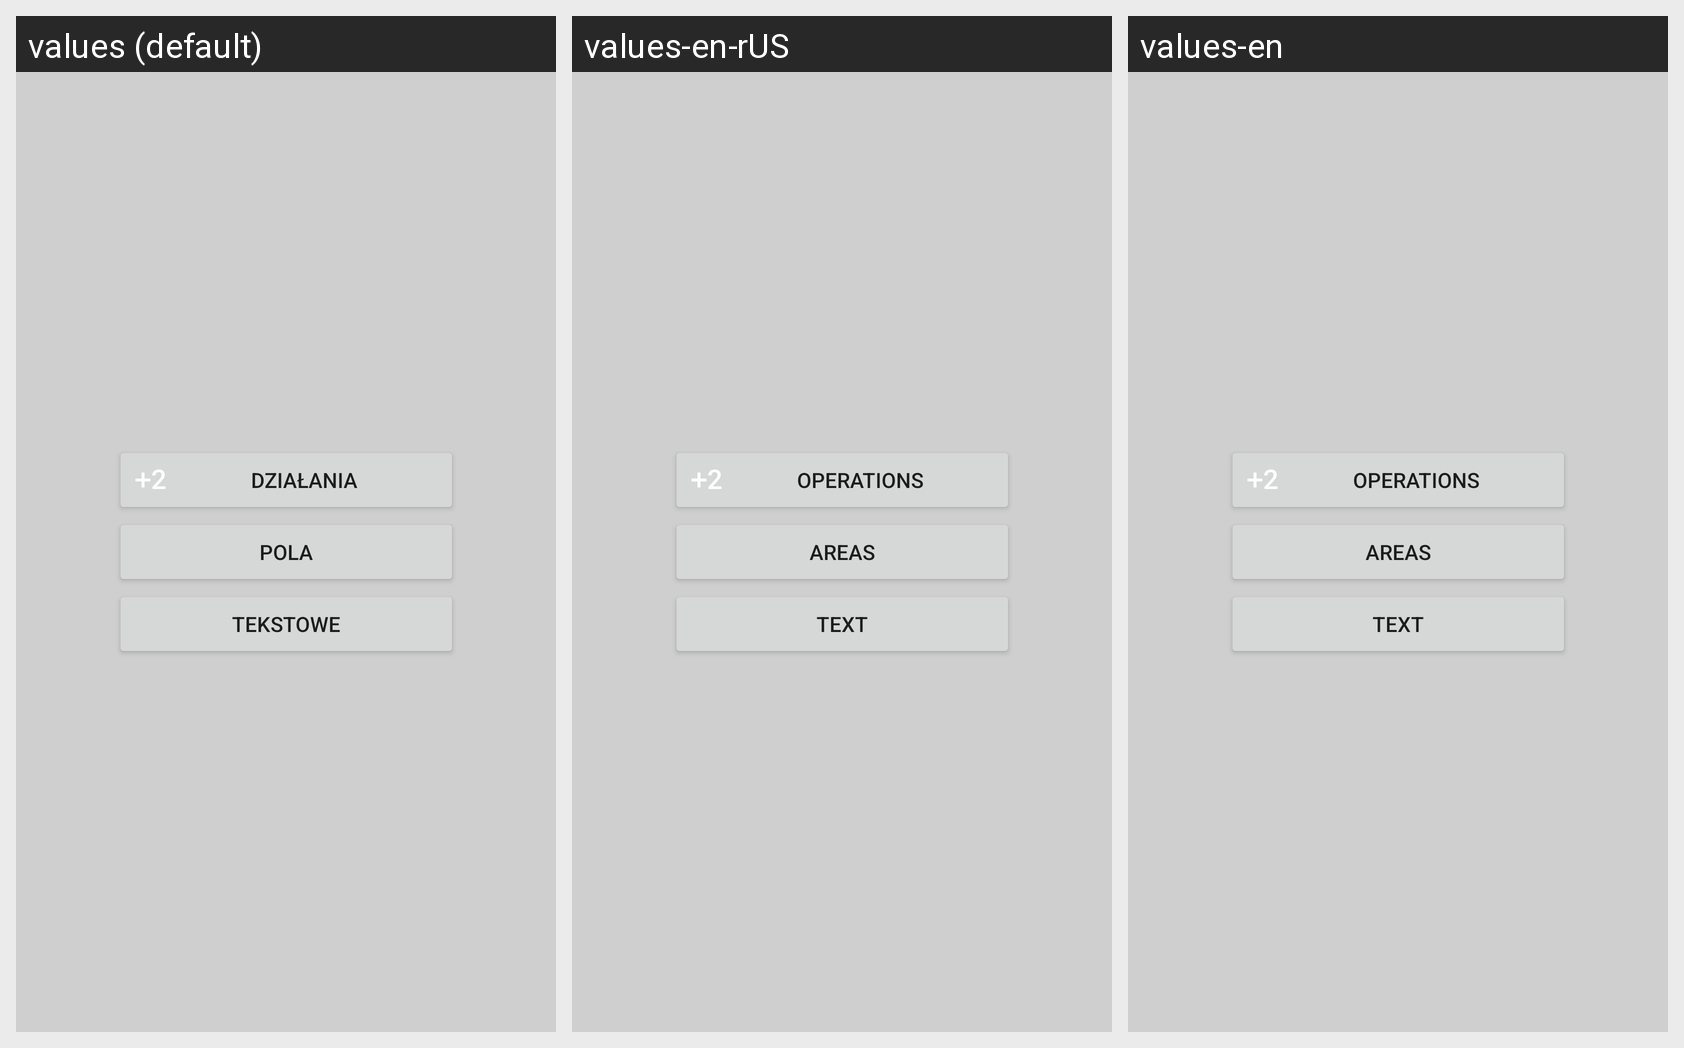

For this localized Android screen grid, give each drawn string resource with its value in every locale shown.
Android screen res/layout/activity_menu2.xml rendered under 3 locales, left to right: values (default), values-en-rUS, values-en. Device: Nexus 5 (rendered at 1080×1920; each locale shown at half size, 540×960, under a caption strip naming it); theme Theme.Maths.
Strings drawn on this screen, with the default value and each locale's value (text and hints the layout hard-codes appear in the picture but are not listed):

operations
  values: działania
  values-en-rUS: operations
  values-en: operations

areas
  values: pola
  values-en-rUS: areas
  values-en: areas

text
  values: tekstowe
  values-en-rUS: text
  values-en: text
